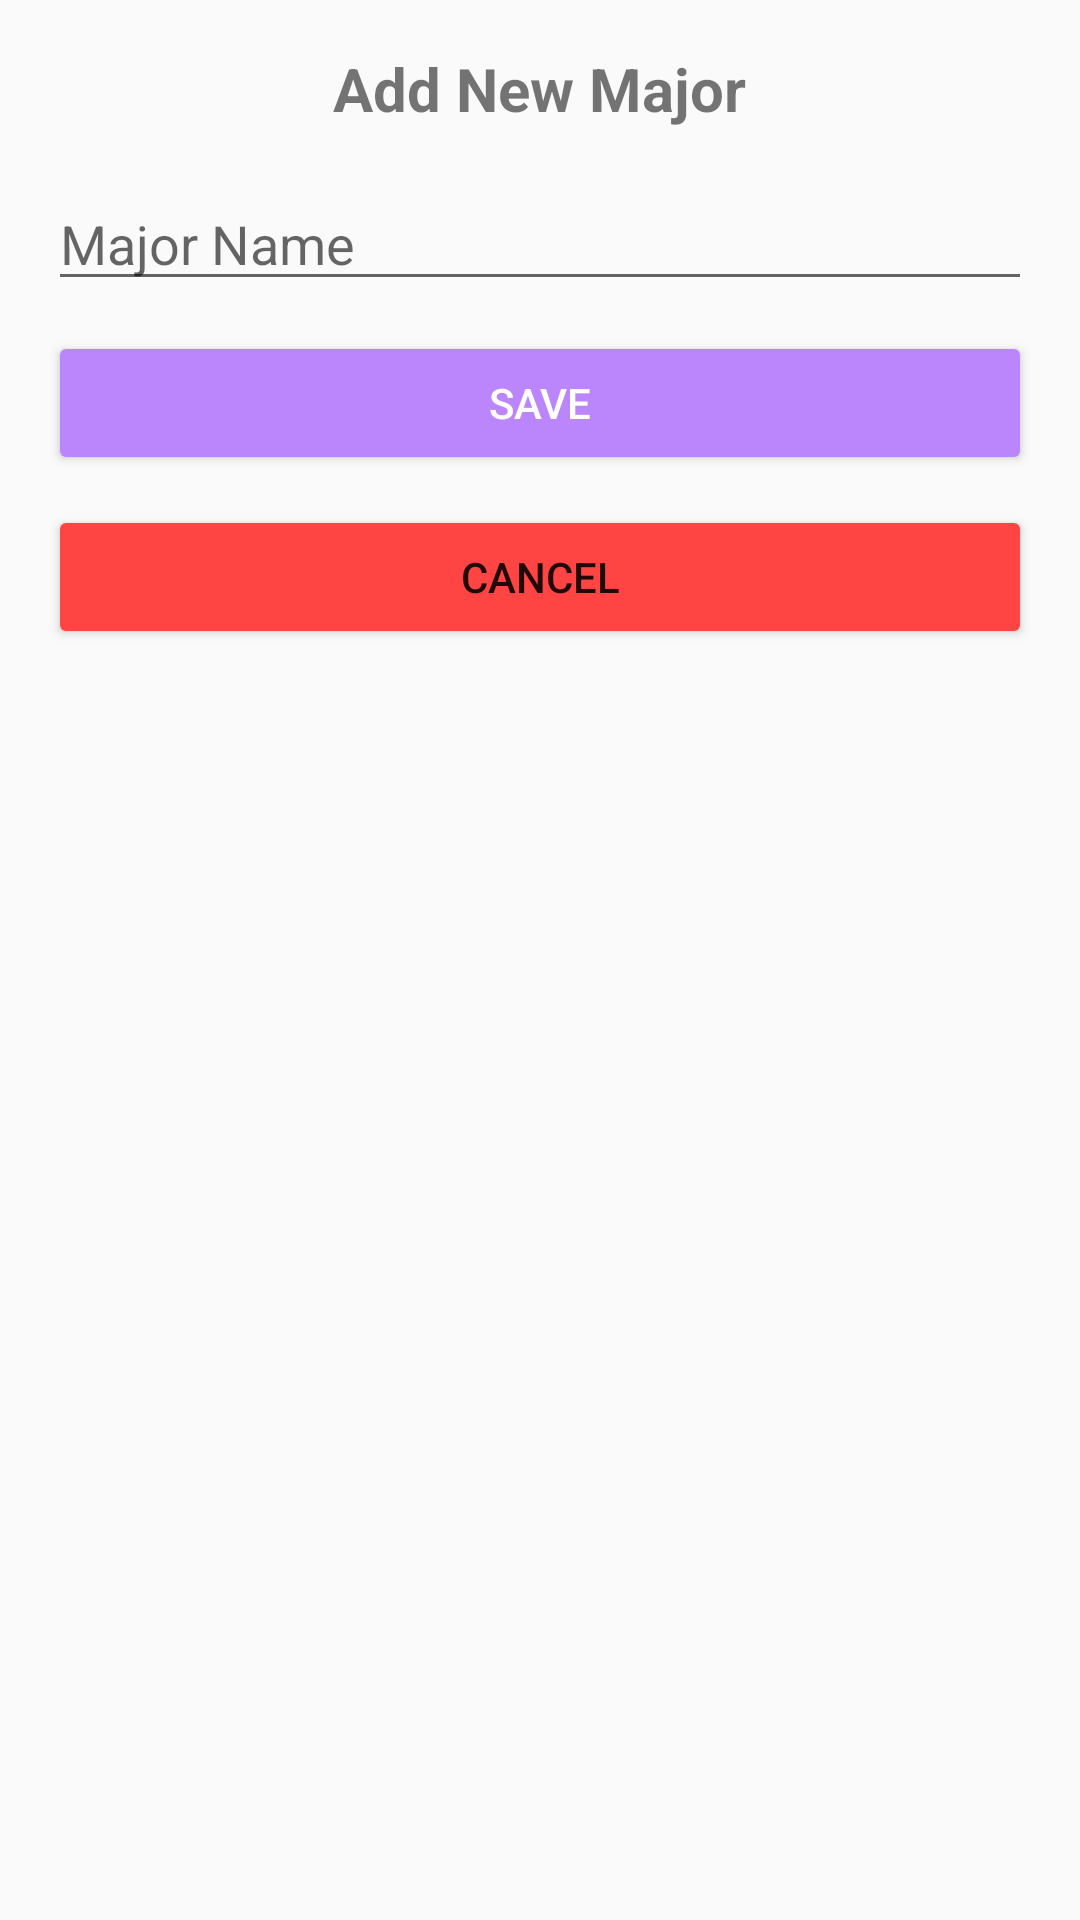

Write the Android layout XML for this screen, with the resource values it uses.
<!-- AndroidManifest.xml: application theme Theme.HandmadeAffiliate -->
<!-- res/layout/activity_add_major.xml -->
<?xml version="1.0" encoding="utf-8"?>
<LinearLayout xmlns:android="http://schemas.android.com/apk/res/android"
    android:layout_width="match_parent"
    android:layout_height="match_parent"
    android:orientation="vertical"
    android:padding="16dp">

    <TextView
        android:layout_width="wrap_content"
        android:layout_height="wrap_content"
        android:text="Add New Major"
        android:textSize="20sp"
        android:textStyle="bold"
        android:layout_gravity="center"
        android:paddingBottom="16dp"/>

    <EditText
        android:id="@+id/editMajorName"
        android:layout_width="match_parent"
        android:layout_height="wrap_content"
        android:hint="Major Name" />

    <LinearLayout
        android:layout_marginTop="10sp"
        android:layout_width="match_parent"
        android:layout_height="match_parent" android:orientation="vertical">
        <Button
            android:id="@+id/addButton"
            android:layout_width="match_parent"
            android:layout_height="wrap_content"
            android:textColor="@color/white"
            android:backgroundTint="@color/purple_200"
            android:text="Save"
            android:layout_marginBottom="10sp"
            />

        <Button
            android:id="@+id/cancelButton"
            android:layout_width="match_parent"
            android:layout_height="wrap_content"
            android:backgroundTint="@android:color/holo_red_light"
            android:text="Cancel" />
    </LinearLayout>
</LinearLayout>
<!-- resources referenced by this layout -->
<resources>
  <style name="Theme.HandmadeAffiliate" parent="Theme.AppCompat.DayNight.NoActionBar">
          
          <item name="colorPrimary">@color/purple_500</item>
          <item name="colorPrimaryVariant">@color/purple_500</item>
          <item name="colorOnPrimary">@color/white</item>
          
          <item name="colorSecondary">@color/teal_200</item>
          <item name="colorSecondaryVariant">@color/teal_700</item>
          <item name="colorOnSecondary">@color/black</item>
          
          <item name="android:statusBarColor" tools:targetApi="l">?attr/colorPrimaryVariant</item>
          <item name="bottomSheetDialogTheme">@style/AppBottomSheetDialogTheme</item>
          
      </style>
  <style name="AppBottomSheetDialogTheme" parent="Theme.Design.Light.BottomSheetDialog">
          <item name="bottomSheetStyle">@style/AppModalStyle</item>
      </style>
  <style name="AppModalStyle" parent="Widget.Design.BottomSheet.Modal">
          <item name="android:background">@drawable/rounded_dialog</item>
      </style>
  <!-- not gathered from this repository: default colours our renderer supplied (Android Studio template values) -->
  <color name="purple_200">#FFBB86FC</color>
  <color name="purple_500">#FF6200EE</color>
  <color name="teal_200">#FF03DAC5</color>
  <color name="teal_700">#FF018786</color>
  <color name="black">#FF000000</color>
  <color name="white">#FFFFFFFF</color>
</resources>
